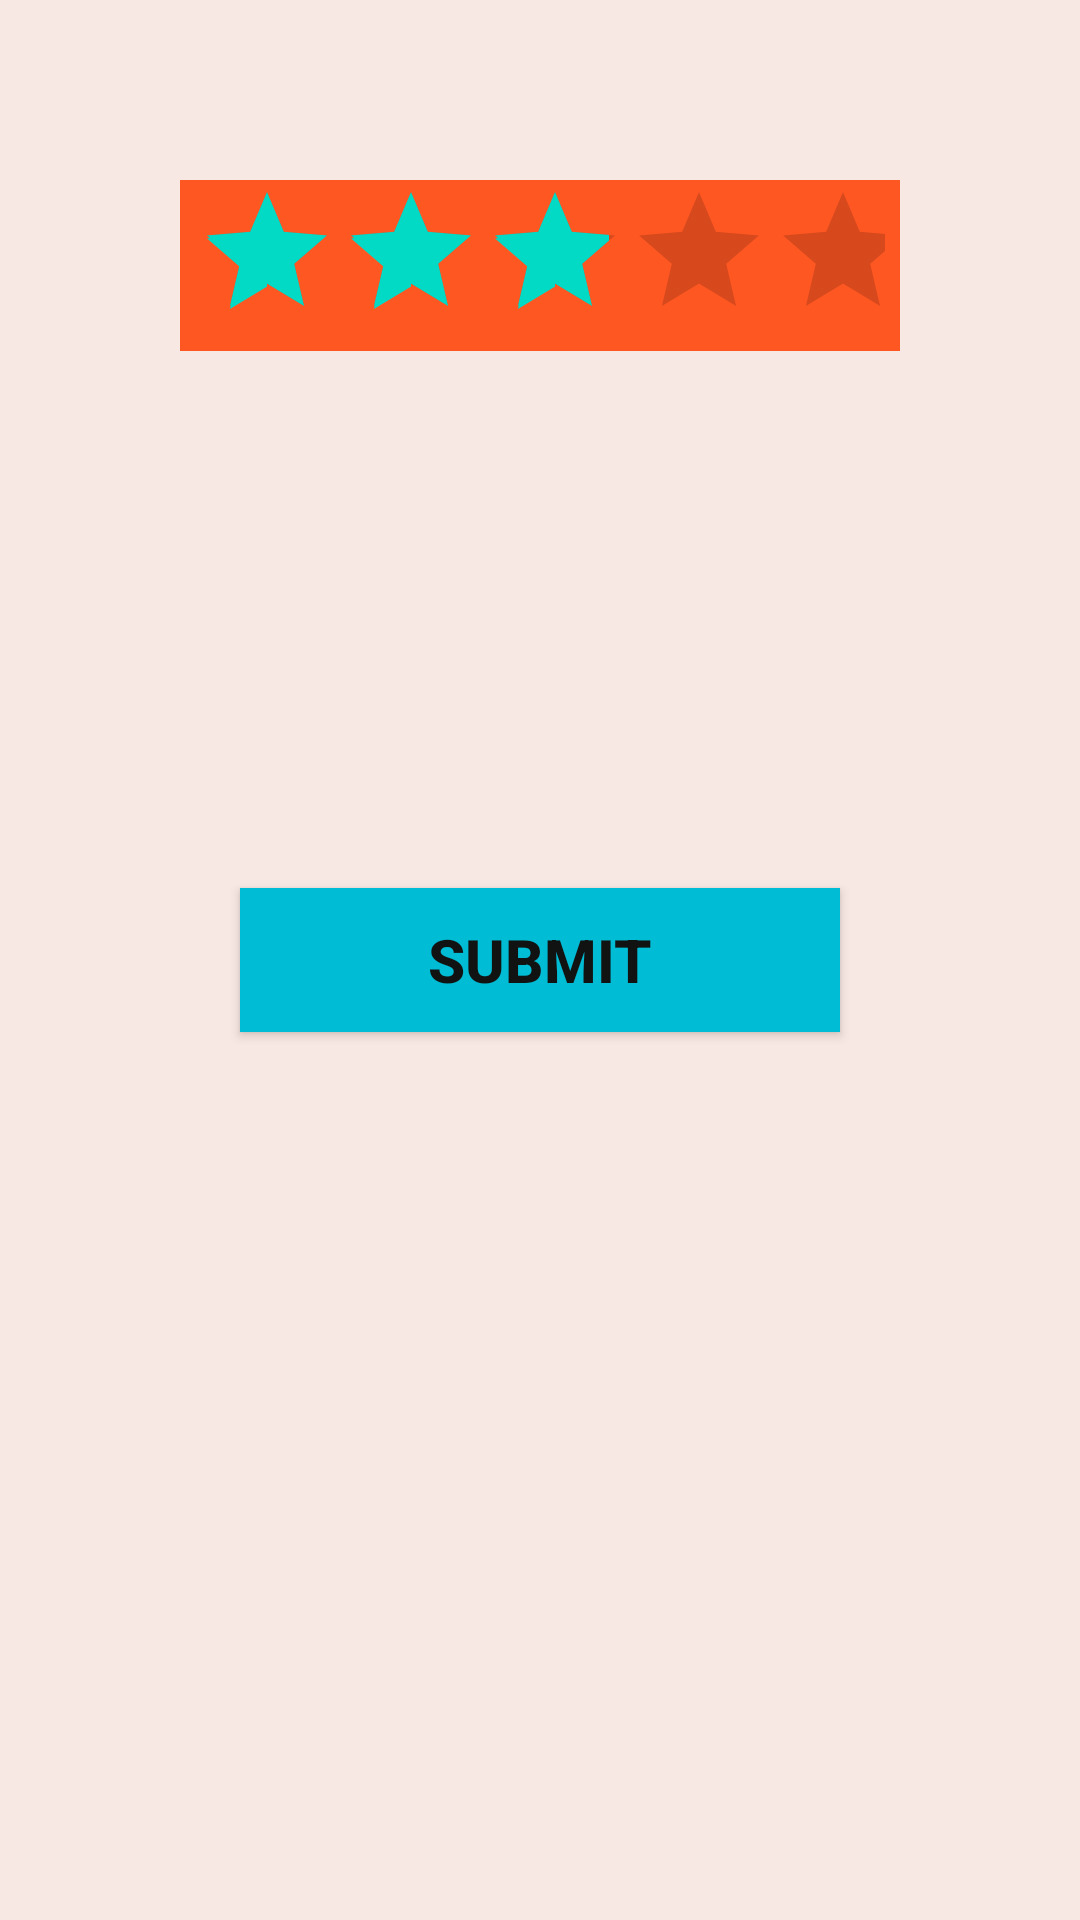

Layout XML and referenced resources for this Android screen:
<!-- AndroidManifest.xml: application theme Theme.MaediRecipeApp -->
<!-- res/layout/activity_ratingbar.xml -->
<?xml version="1.0" encoding="utf-8"?>
<RelativeLayout xmlns:android="http://schemas.android.com/apk/res/android"
    xmlns:app="http://schemas.android.com/apk/res-auto"
    xmlns:tools="http://schemas.android.com/tools"
    android:layout_width="match_parent"
    android:layout_height="match_parent"
    android:background="#F8E8E3"
    tools:context=".MainActivity">

    <RatingBar
        android:id="@+id/simpleRatingBar"
        android:layout_width="wrap_content"
        android:layout_height="wrap_content"
        android:layout_centerHorizontal="true"
        android:layout_marginTop="60dp"
        android:background="#FF5722"
        android:keepScreenOn="false"
        android:paddingLeft="5dp"
        android:paddingRight="5dp"
        android:rating="3"
        tools:ignore="SpeakableTextPresentCheck" />

    <Button
        android:id="@+id/submitButton"
        android:layout_width="200dp"
        android:layout_height="wrap_content"
        android:layout_centerInParent="true"
        android:background="#FFFFFFFF"
        android:padding="10dp"
        android:text="Submit"
        android:textColor="#111212"
        android:textSize="20sp"
        android:textStyle="bold"
        app:backgroundTint="#00BCD4" />
</RelativeLayout>
<!-- resources referenced by this layout -->
<resources>
  <style name="Theme.MaediRecipeApp" parent="Theme.MaterialComponents.DayNight.DarkActionBar">
          
          <item name="colorPrimary">#FFE68B8B</item>
  
          <item name="colorOnPrimary">@color/white</item>
          
          <item name="colorSecondary">@color/teal_200</item>
          <item name="colorSecondaryVariant">@color/teal_700</item>
          <item name="colorOnSecondary">@color/black</item>
          
          <item name="android:statusBarColor" tools:targetApi="l">?attr/colorPrimaryVariant</item>
          
      </style>
  <!-- not gathered from this repository: default colours our renderer supplied (Android Studio template values) -->
  <color name="teal_200">#FF03DAC5</color>
  <color name="teal_700">#FF018786</color>
  <color name="black">#FF000000</color>
  <color name="white">#FFFFFFFF</color>
</resources>
